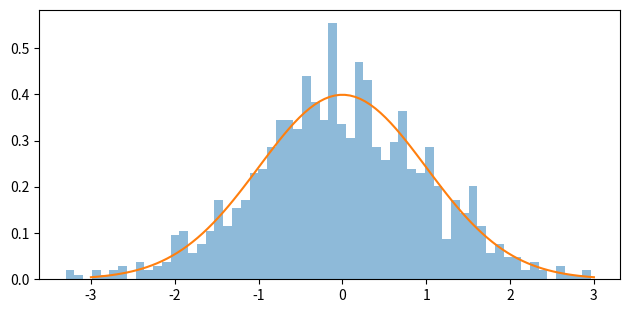
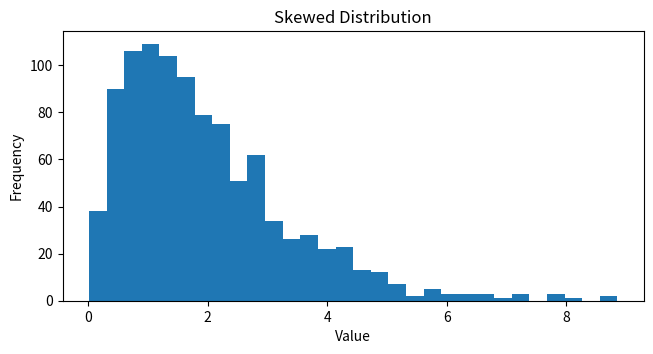

Write the Python code that produced these figures, in order.
# -*- coding: utf-8 -*-
"""
Created on Mon Oct  7 21:22:37 2024

[redacted]
"""
import numpy as np
from scipy.stats import norm
import matplotlib.pyplot as plt

# Generate a random sample of 1000 values from a normal distribution
mu = 0 # Mean
sigma = 1 # Standard deviation
sample = np.random.normal(mu, sigma, 1000)

# Calculate the PDF for the normal distribution
x = np.linspace(mu - 3*sigma, mu + 3*sigma, 100)
pdf = norm.pdf(x, mu, sigma)
# Plot the histogram of the random sample and the PDF of the normal distribution
plt.figure(figsize=(7.5, 3.5))
plt.hist(sample, bins=60, density=True, alpha=0.5)
plt.plot(x, pdf)
plt.show()


import numpy as np
import matplotlib.pyplot as plt

# Generate a skewed distribution using NumPy's random function
data = np.random.gamma(2, 1, 1000)

# Plot a histogram of the data to visualize the distribution
plt.figure(figsize=(7.5, 3.5))
plt.hist(data, bins=30)

# Add labels and title to the plot
plt.xlabel('Value')
plt.ylabel('Frequency')
plt.title('Skewed Distribution')

# Show the plot
plt.show()